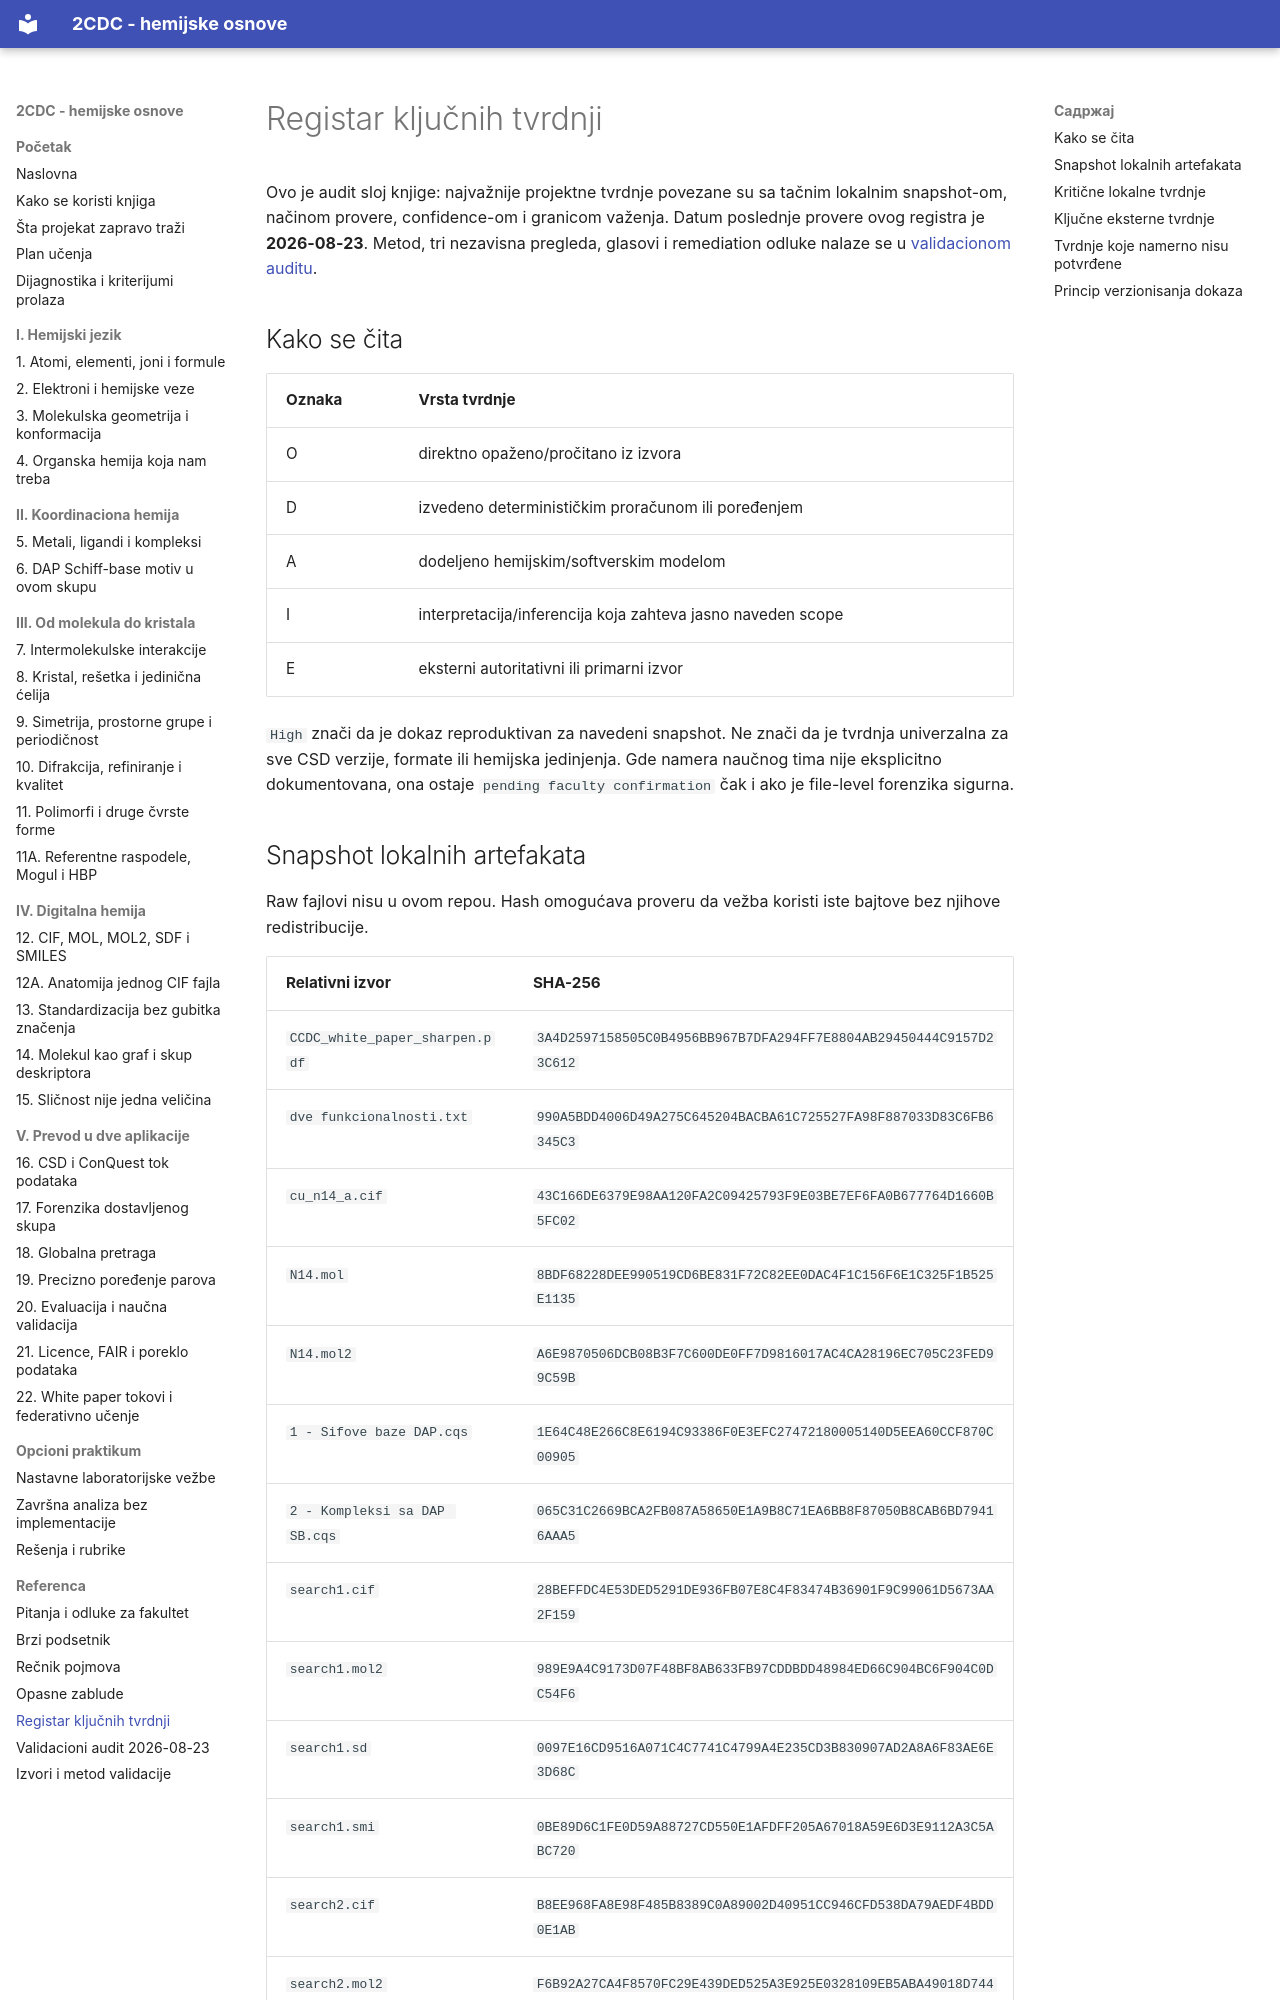

repository: nemper/crystallography-and-ml-theory · page: referenca/registar-tvrdnji/index.html · generator: mkdocs

# Registar ključnih tvrdnji

Ovo je audit sloj knjige: najvažnije projektne tvrdnje povezane su sa tačnim lokalnim snapshot-om, načinom provere, confidence-om i granicom važenja. Datum poslednje provere ovog registra je **2026-08-23**. Metod, tri nezavisna pregleda, glasovi i remediation odluke nalaze se u [validacionom auditu](validacioni-audit-2026-08-23.md).

## Kako se čita

| Oznaka | Vrsta tvrdnje |
|---|---|
| O | direktno opaženo/pročitano iz izvora |
| D | izvedeno determinističkim proračunom ili poređenjem |
| A | dodeljeno hemijskim/softverskim modelom |
| I | interpretacija/inferencija koja zahteva jasno naveden scope |
| E | eksterni autoritativni ili primarni izvor |

`High` znači da je dokaz reproduktivan za navedeni snapshot. Ne znači da je tvrdnja univerzalna za sve CSD verzije, formate ili hemijska jedinjenja. Gde namera naučnog tima nije eksplicitno dokumentovana, ona ostaje `pending faculty confirmation` čak i ako je file-level forenzika sigurna.
